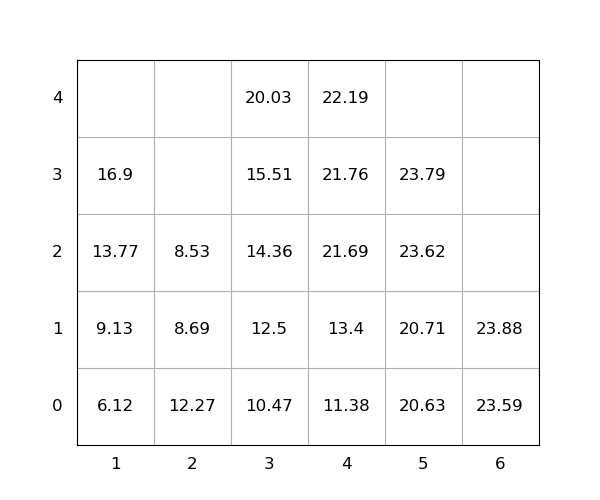

The file beside this chart, header and first rows:
idx, loc_x, loc_y, loc_z, weight, group, score, seq, reloc, size(ft)
1, 4, 0, 0, 11.38, 0, 11.38, 1, 0, 20
2, 6, 0, 0, 23.59, 0, 23.59, 2, 0, 20
3, 4, 0, 1, 13.4, 0, 13.4, 3, 0, 20
4, 6, 0, 1, 23.88, 0, 23.88, 4, 0, 20
5, 4, 0, 2, 21.69, 0, 21.69, 5, 0, 20
6, 3, 0, 0, 10.47, 0, 10.47, 6, 0, 20
7, 3, 0, 1, 12.5, 0, 12.5, 7, 0, 20
8, 4, 0, 3, 21.76, 0, 21.76, 8, 0, 20
9, 5, 0, 0, 20.63, 0, 20.63, 9, 0, 20
10, 3, 0, 2, 14.36, 0, 14.36, 10, 0, 20
11, 4, 0, 4, 22.19, 0, 22.19, 11, 0, 20
12, 2, 0, 0, 12.27, 0, 12.27, 12, 1.0, 20
13, 5, 0, 1, 20.71, 0, 20.71, 13, 0, 20
14, 2, 0, 1, 8.69, 0, 8.69, 14, 1.0, 20
15, 5, 0, 2, 23.62, 0, 23.62, 15, 0, 20
16, 3, 0, 3, 15.51, 0, 15.51, 16, 0, 20
17, 2, 0, 2, 8.53, 0, 8.53, 17, 1.0, 20
18, 1, 0, 0, 6.12, 0, 6.12, 18, 0, 20
19, 1, 0, 1, 9.13, 0, 9.13, 19, 0, 20
20, 1, 0, 2, 13.77, 0, 13.77, 20, 0, 20
21, 1, 0, 3, 16.9, 0, 16.9, 21, 0, 20
22, 3, 0, 4, 20.03, 0, 20.03, 22, 0, 20
23, 5, 0, 3, 23.79, 0, 23.79, 23, 0, 20
